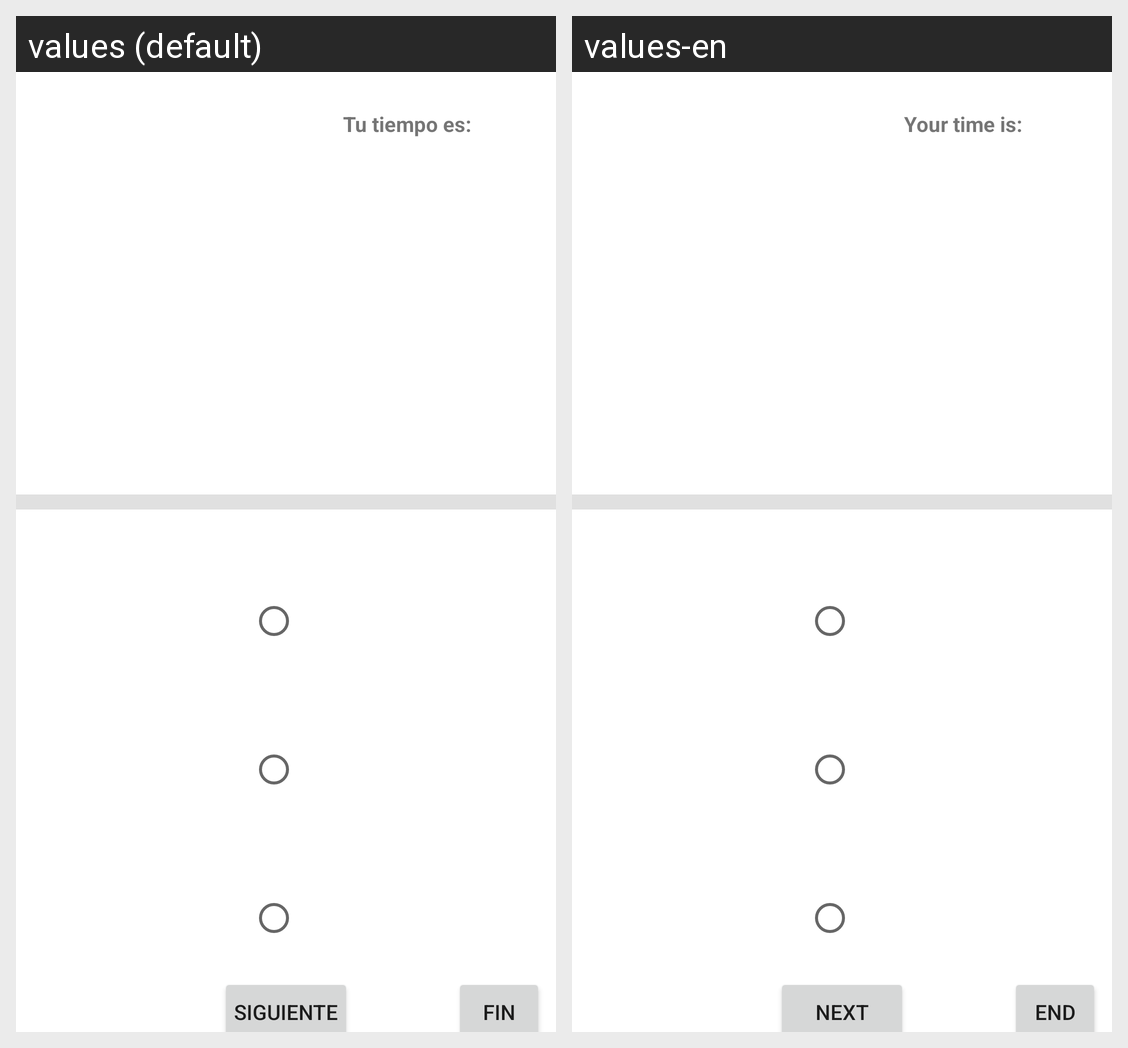

Translations of the strings shown on this Android screen, per locale in the grid:
Android screen res/layout/activity_clasic.xml rendered under 2 locales, left to right: values (default), values-en. Device: Nexus 5 (rendered at 1080×1920; each locale shown at half size, 540×960, under a caption strip naming it); theme Theme.CopsCaps.
Strings drawn on this screen, with the default value and each locale's value (text and hints the layout hard-codes, and strings that could not be matched under every locale, appear in the picture but are not listed):

btnEnviar
  values: Siguiente
  values-en: Next

timer
  values: Tu tiempo es:
  values-en: Your time is:

btnTerminarTest
  values: Fin
  values-en: End
